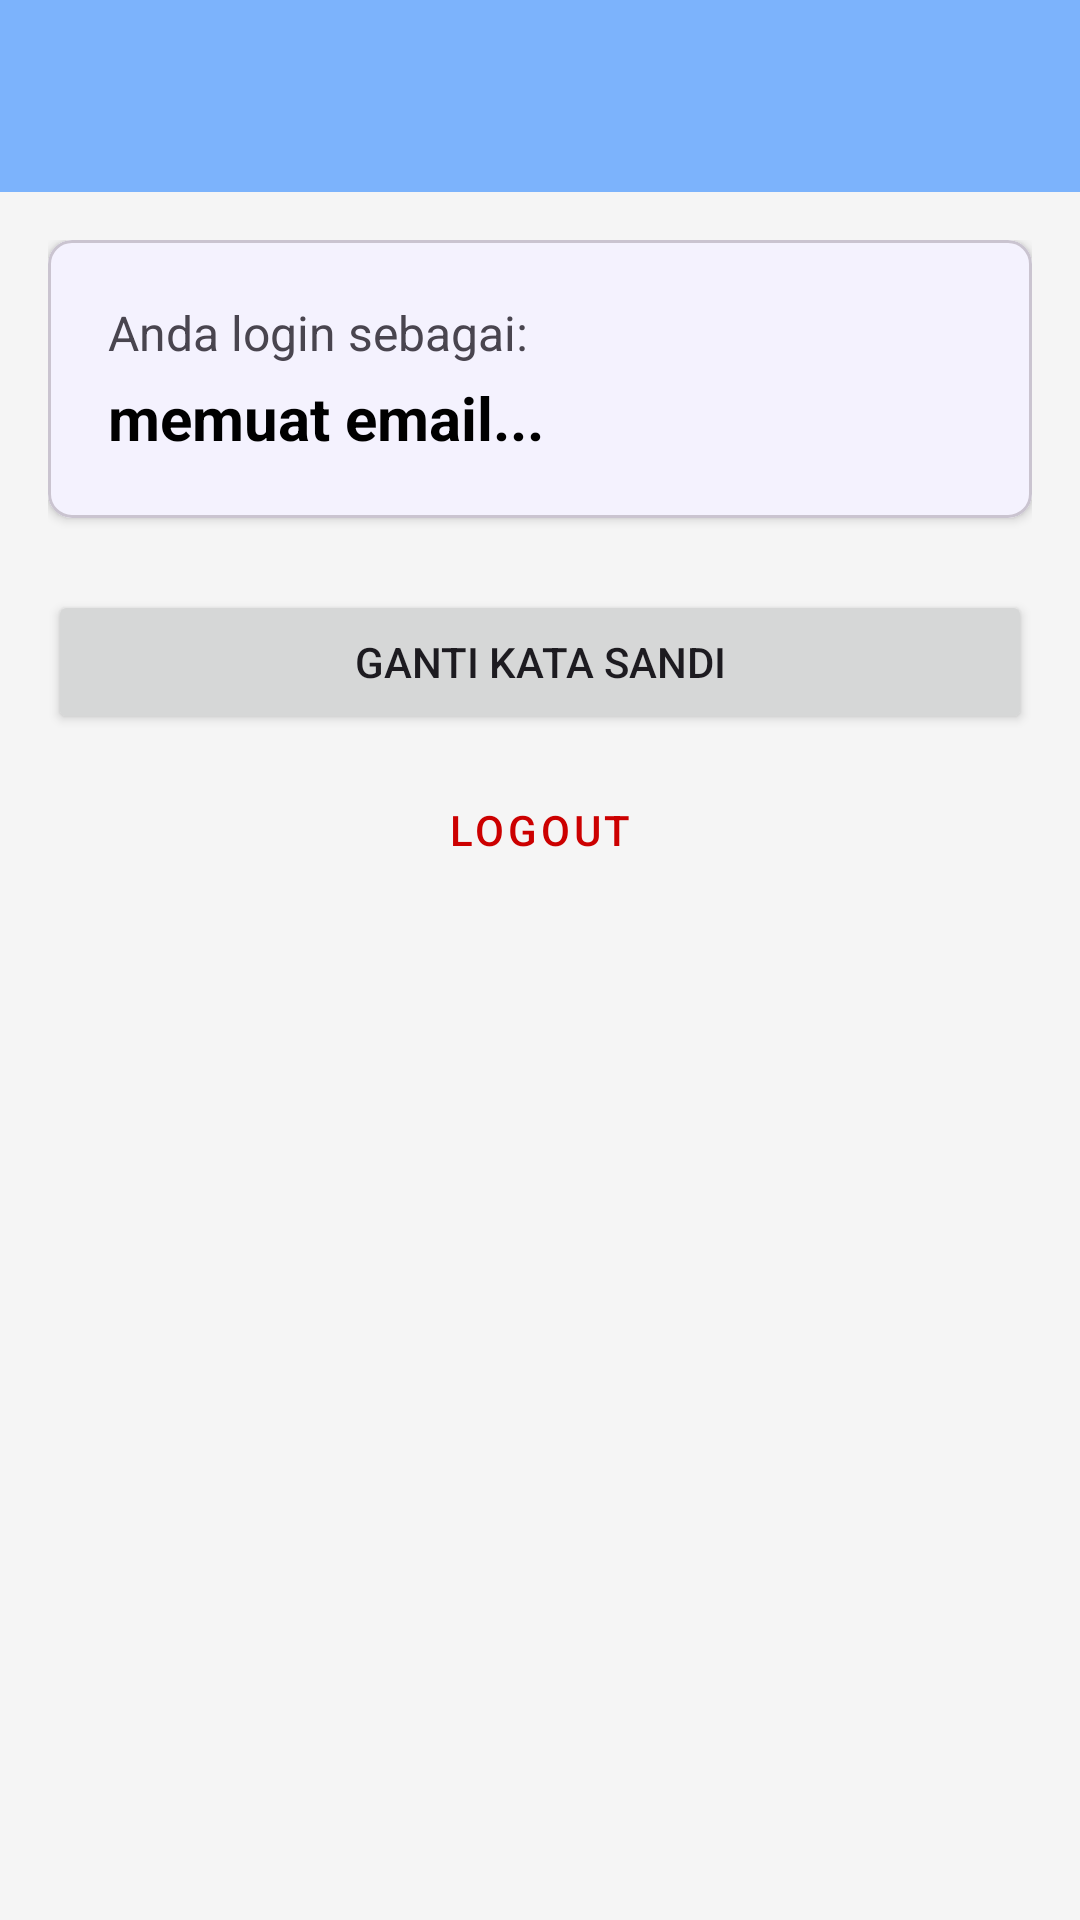

Reconstruct the res/layout file that produces this screen, plus the resources it refers to.
<!-- AndroidManifest.xml: application theme Theme.SmartCare -->
<!-- res/layout/activity_profile.xml -->
<?xml version="1.0" encoding="utf-8"?>
<androidx.coordinatorlayout.widget.CoordinatorLayout xmlns:android="http://schemas.android.com/apk/res/android"
    xmlns:app="http://schemas.android.com/apk/res-auto"
    xmlns:tools="http://schemas.android.com/tools"
    android:layout_width="match_parent"
    android:layout_height="match_parent"
    android:background="#F5F5F5"
    tools:context=".ProfileActivity">

    <com.google.android.material.appbar.AppBarLayout
        android:layout_width="match_parent"
        android:layout_height="wrap_content"
        android:theme="@style/Theme.SmartCare.AppBarOverlay">

        <androidx.appcompat.widget.Toolbar
            android:id="@+id/toolbar_profile"
            android:layout_width="match_parent"
            android:layout_height="?attr/actionBarSize"
            android:background="?attr/colorPrimary"
            app:popupTheme="@style/Theme.SmartCare.PopupOverlay" />

    </com.google.android.material.appbar.AppBarLayout>

    <LinearLayout
        android:layout_width="match_parent"
        android:layout_height="match_parent"
        android:orientation="vertical"
        android:padding="16dp"
        app:layout_behavior="@string/appbar_scrolling_view_behavior">

        <com.google.android.material.card.MaterialCardView
            android:layout_width="match_parent"
            android:layout_height="wrap_content"
            app:cardCornerRadius="8dp"
            app:cardElevation="2dp">

            <LinearLayout
                android:layout_width="match_parent"
                android:layout_height="wrap_content"
                android:orientation="vertical"
                android:padding="20dp">

                <TextView
                    android:layout_width="wrap_content"
                    android:layout_height="wrap_content"
                    android:text="Anda login sebagai:"
                    android:textSize="16sp" />

                <TextView
                    android:id="@+id/tv_profile_email"
                    android:layout_width="wrap_content"
                    android:layout_height="wrap_content"
                    android:layout_marginTop="4dp"
                    android:text="memuat email..."
                    android:textColor="@android:color/black"
                    android:textSize="20sp"
                    android:textStyle="bold" />

            </LinearLayout>

        </com.google.android.material.card.MaterialCardView>

        <Button
            android:id="@+id/btn_change_password"
            android:layout_width="match_parent"
            android:layout_height="wrap_content"
            android:layout_marginTop="24dp"
            android:paddingVertical="12dp"
            android:text="Ganti Kata Sandi" />

        <Button
            android:id="@+id/btn_profile_logout"
            style="@style/Widget.MaterialComponents.Button.OutlinedButton"
            android:layout_width="match_parent"
            android:layout_height="wrap_content"
            android:layout_marginTop="8dp"
            android:paddingVertical="12dp"
            android:text="Logout"
            android:textColor="@android:color/holo_red_dark"
            app:strokeColor="@android:color/holo_red_dark" />

    </LinearLayout>

</androidx.coordinatorlayout.widget.CoordinatorLayout>
<!-- resources referenced by this layout -->
<resources>
  <style name="Theme.SmartCare.AppBarOverlay" parent="ThemeOverlay.AppCompat.Dark.ActionBar" />
  <style name="Theme.SmartCare.PopupOverlay" parent="ThemeOverlay.AppCompat.Light" />
  <style name="Theme.SmartCare" parent="Base.Theme.SmartCare" />
  <style name="Base.Theme.SmartCare" parent="Theme.Material3.DayNight.NoActionBar">
          <item name="colorPrimary">@color/primary_blue</item>
      </style>
  <color name="primary_blue">#7cb3fc</color>
</resources>
